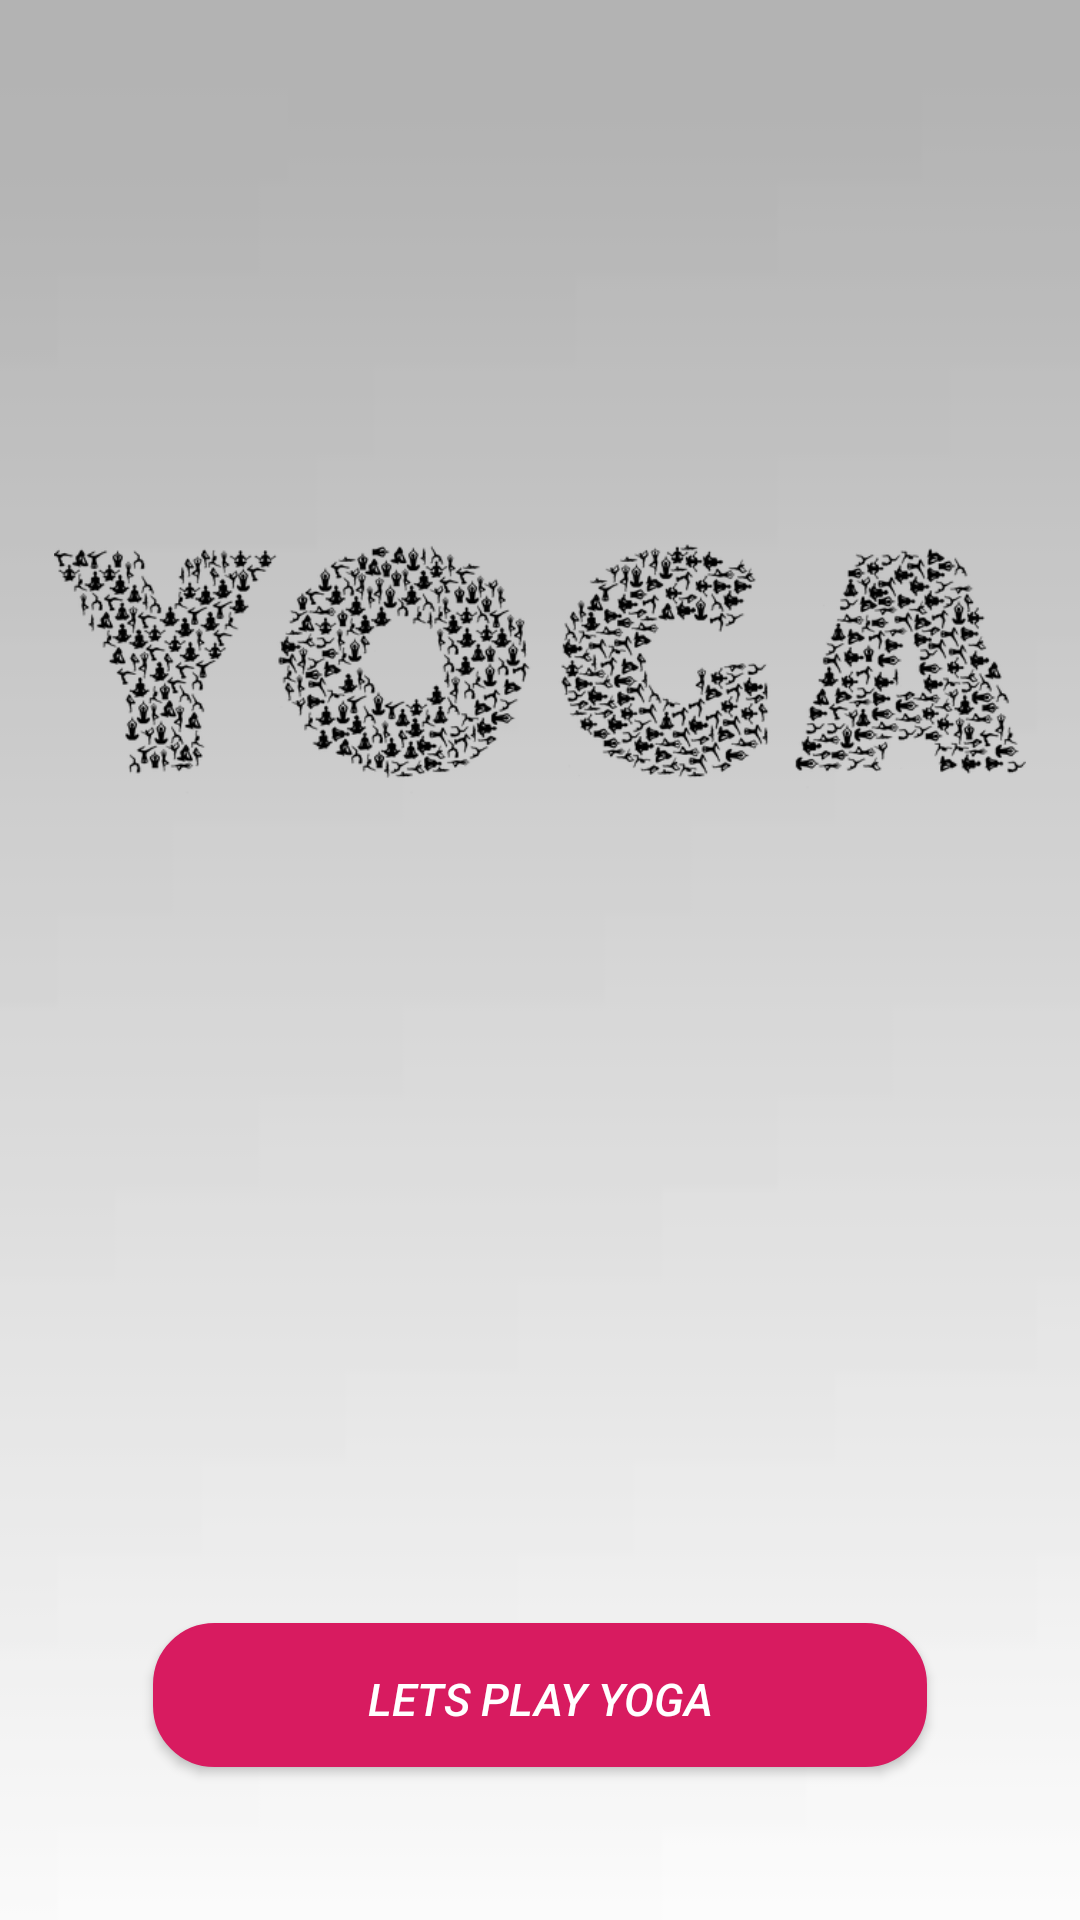

The Android layout XML behind this screen, and the referenced resources:
<!-- AndroidManifest.xml: application theme AppTheme -->
<!-- res/layout/exercise_widget.xml -->
<?xml version="1.0" encoding="utf-8"?>
<FrameLayout xmlns:android="http://schemas.android.com/apk/res/android"
    android:layout_width="match_parent"
    android:layout_height="match_parent"
    android:background="@drawable/background"
    android:padding="@dimen/widget_margin"

    >




        <ImageView
            android:id="@+id/widget_image"
            android:layout_width="match_parent"
            android:layout_height="wrap_content"
            android:src="@drawable/yoga"
            android:layout_marginTop="35dp"
            android:padding="2dp"
            />

    <Button
        android:id="@+id/widget_btn"
        android:layout_width="match_parent"
        android:layout_height="wrap_content"
        android:gravity="center_horizontal"
        android:text="@string/widget_start"
        android:textSize="15sp"
        android:textStyle="italic"
        android:layout_marginTop="35dp"
        android:layout_margin="35dp"
        android:elevation="20dp"
        android:textColor="@color/textColor"
        android:background="@drawable/button_style"
        android:layout_gravity="bottom"
        android:paddingTop="15dp"
        />







</FrameLayout>
<!-- resources referenced by this layout -->
<resources>
  <color name="textColor">#FFFFFF</color>
  <dimen name="widget_margin">16dp</dimen>
  
      widget_margin
  <!-- drawable background: jpeg bitmap (drawable, 1058 bytes) -->
  <!-- drawable button_style (drawable) -->
  <?xml version="1.0" encoding="utf-8"?>
  <selector xmlns:android="http://schemas.android.com/apk/res/android">
      <item>
          <shape android:shape="rectangle">
              <stroke android:width="1dp" android:color="@color/colorAccent"
                  />
              <solid android:color="@color/colorAccent"   />
              <corners android:radius="20dp" />
          </shape>
      </item>
  </selector>
  <!-- drawable yoga: png bitmap (drawable, 76587 bytes) -->
  <string name="widget_start">Lets Play YOGA</string>
  <style name="AppTheme" parent="Theme.AppCompat.Light.NoActionBar">
          
          <item name="colorPrimary">@color/colorPrimary</item>
          <item name="colorPrimaryDark">@color/colorPrimaryDark</item>
          <item name="colorAccent">@color/colorAccent</item>
      </style>
  <color name="colorAccent">#D81B60</color>
  <color name="colorPrimary">#008577</color>
  <color name="colorPrimaryDark">#FFFFFF</color>
</resources>
